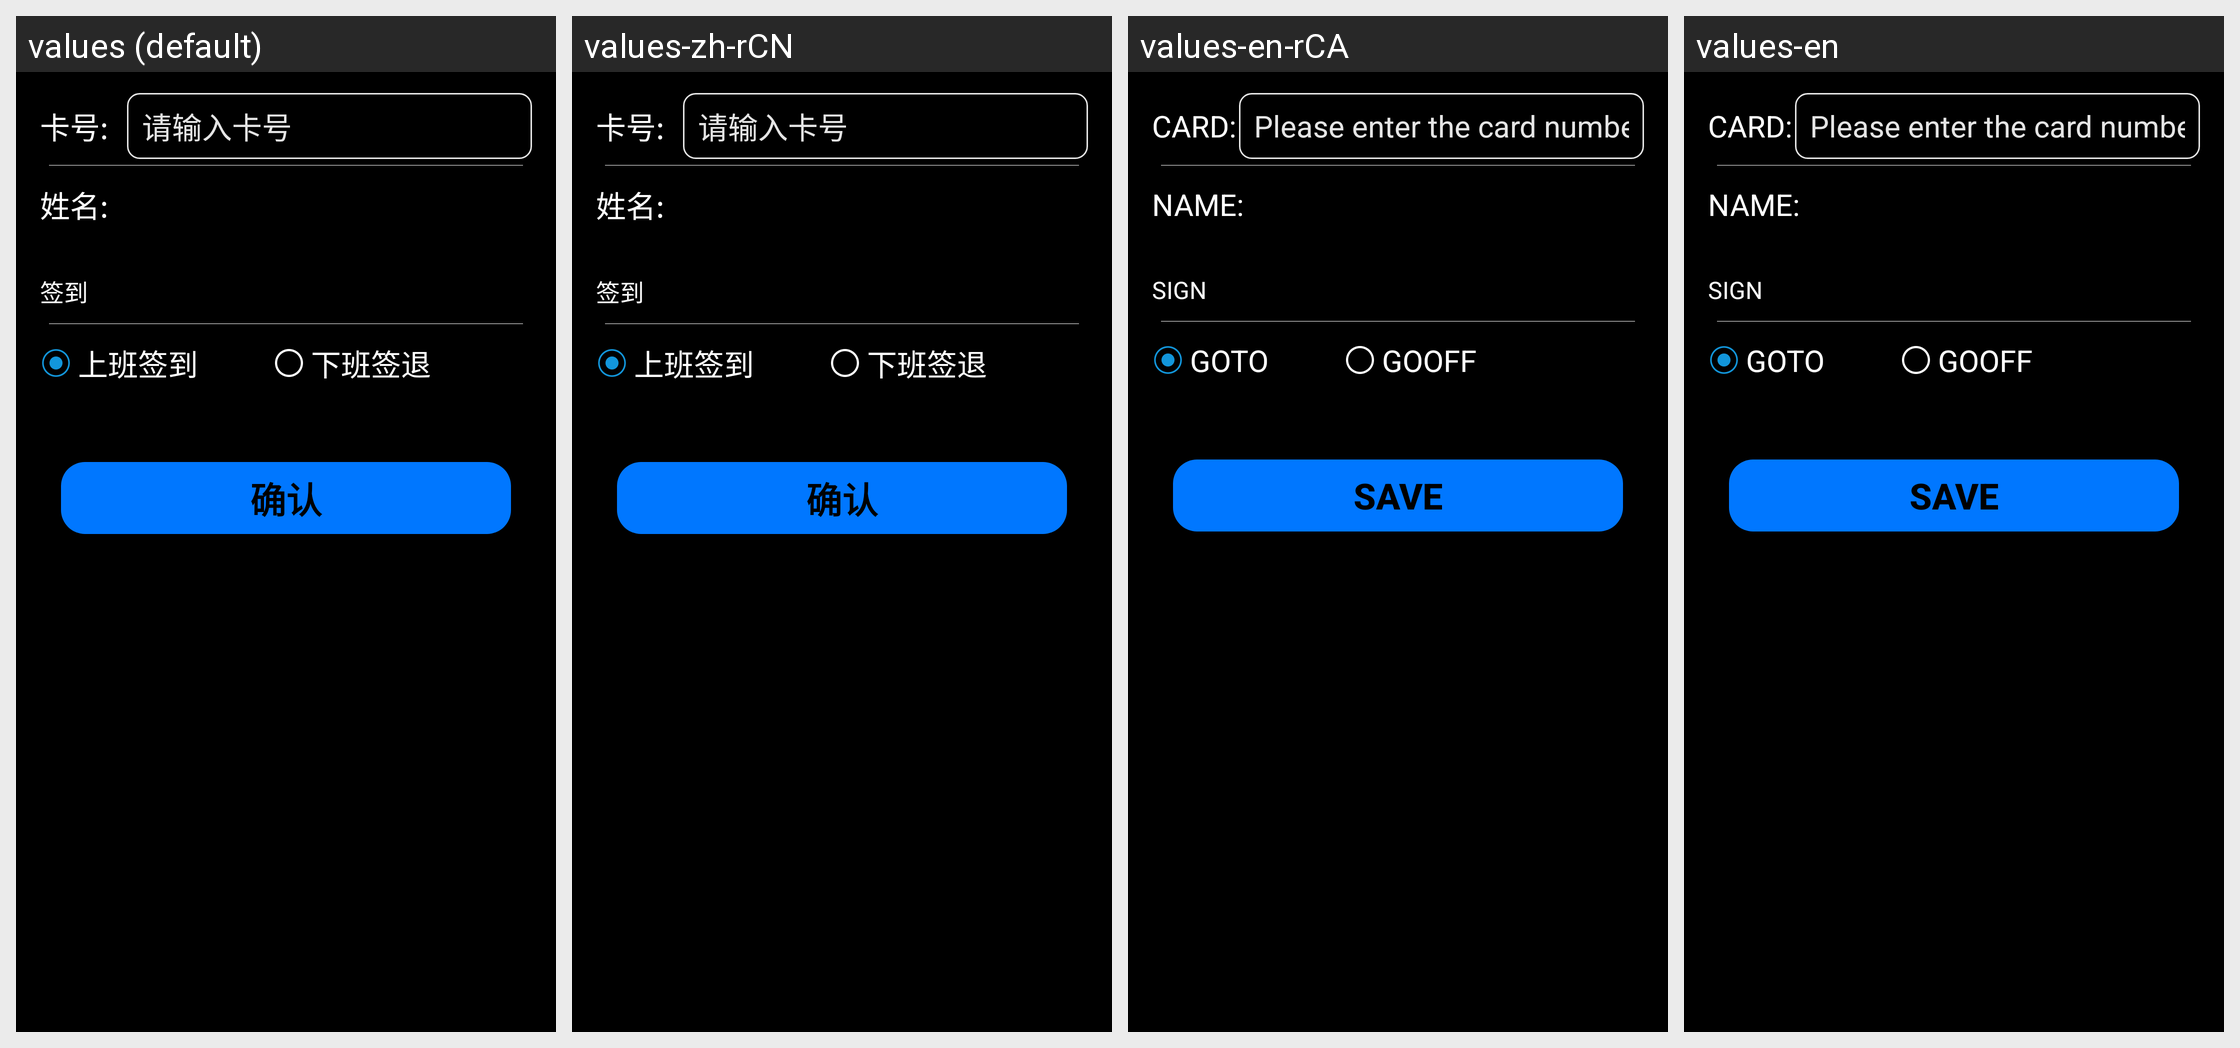

For this localized Android screen grid, give each drawn string resource with its value in every locale shown.
Android screen res/layout/f_attendance.xml rendered under 4 locales, left to right: values (default), values-zh-rCN, values-en-rCA, values-en. Device: Nexus 5 (rendered at 1080×1920; each locale shown at half size, 540×960, under a caption strip naming it); theme AppTheme.
Other locales in the repository, not shown: values-ko-rKR.
Strings drawn on this screen, with the default value and each locale's value (text and hints the layout hard-codes, and strings that could not be matched under every locale, appear in the picture but are not listed):

dispatch_center_card_number_hint
  values: 请输入卡号
  values-zh-rCN: 请输入卡号  [not translated; the default value is used]
  values-en-rCA: Please enter the card number  [from values-en]
  values-en: Please enter the card number

dispatch_center_name
  values: 姓名:
  values-zh-rCN: 姓名:
  values-en-rCA: NAME:
  values-en: NAME:

dispatch_center_signin
  values: 签到
  values-zh-rCN: 签到
  values-en-rCA: SIGN
  values-en: SIGN

dispatch_center_goto_signin
  values: 上班签到
  values-zh-rCN: 上班签到
  values-en-rCA: GOTO
  values-en: GOTO

dispatch_center_gooff_signin
  values: 下班签退
  values-zh-rCN: 下班签退
  values-en-rCA: GOOFF
  values-en: GOOFF
